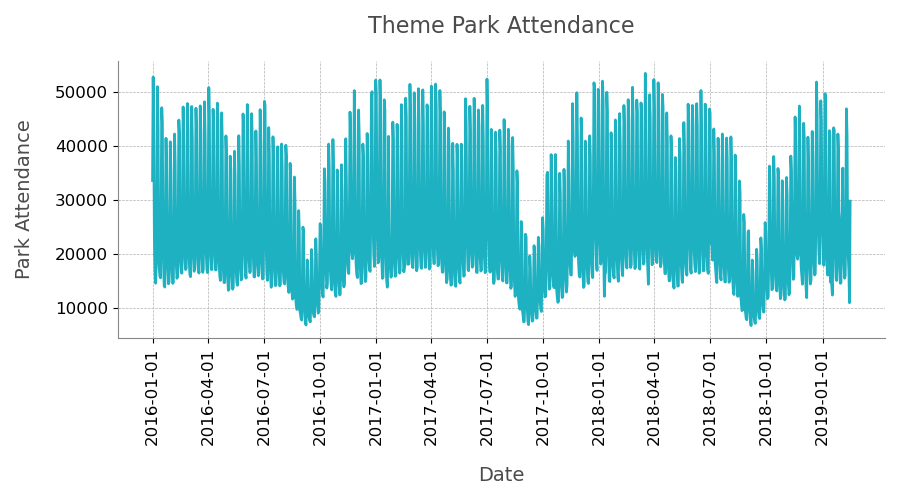

The file beside this chart, header and first rows:
series, date, total_day_attendance, max_temp, precipitation, Christmas Day, Christmas Day_minus1, Christmas Day_minus2, Christmas Day_minus3, Christmas Day_plus1, Christmas Day_plus2, Columbus Day, Columbus Day_minus1, Columbus Day_minus2, Columbus Day_minus3, Columbus Day_plus1, Columbus Day_plus2, Independence Day, Independence Day_minus1, Independence Day_minus2, Independence Day_minus3, Independence Day_plus1, Independence Day_plus2, Labor Day
theme_park, 2016-01-01, 33621, 18, 0.0, 0, 0, 0, 0, 0, 0, 0, 0, 0, 0, 0, 0, 0, 0, 0, 0, 0, 0, 0
theme_park, 2016-01-02, 52839, 19, 0.0, 0, 0, 0, 0, 0, 0, 0, 0, 0, 0, 0, 0, 0, 0, 0, 0, 0, 0, 0
theme_park, 2016-01-03, 42667, 17, 0.0, 0, 0, 0, 0, 0, 0, 0, 0, 0, 0, 0, 0, 0, 0, 0, 0, 0, 0, 0
theme_park, 2016-01-04, 22846, 18, 0.0, 0, 0, 0, 0, 0, 0, 0, 0, 0, 0, 0, 0, 0, 0, 0, 0, 0, 0, 0
theme_park, 2016-01-05, 16599, 14, 37.8, 0, 0, 0, 0, 0, 0, 0, 0, 0, 0, 0, 0, 0, 0, 0, 0, 0, 0, 0
theme_park, 2016-01-06, 14575, 13, 35.2, 0, 0, 0, 0, 0, 0, 0, 0, 0, 0, 0, 0, 0, 0, 0, 0, 0, 0, 0
theme_park, 2016-01-07, 17909, 13, 8.9, 0, 0, 0, 0, 0, 0, 0, 0, 0, 0, 0, 0, 0, 0, 0, 0, 0, 0, 0
theme_park, 2016-01-08, 30310, 15, 0.0, 0, 0, 0, 0, 0, 0, 0, 0, 0, 0, 0, 0, 0, 0, 0, 0, 0, 0, 0
theme_park, 2016-01-09, 51041, 14, 0.0, 0, 0, 0, 0, 0, 0, 0, 0, 0, 0, 0, 0, 0, 0, 0, 0, 0, 0, 0
theme_park, 2016-01-10, 43662, 16, 0.0, 0, 0, 0, 0, 0, 0, 0, 0, 0, 0, 0, 0, 0, 0, 0, 0, 0, 0, 0
theme_park, 2016-01-11, 19825, 16, 0.0, 0, 0, 0, 0, 0, 0, 0, 0, 0, 0, 0, 0, 0, 0, 0, 0, 0, 0, 0
theme_park, 2016-01-12, 17425, 20, 0.0, 0, 0, 0, 0, 0, 0, 0, 0, 0, 0, 0, 0, 0, 0, 0, 0, 0, 0, 0
theme_park, 2016-01-13, 15857, 18, 0.0, 0, 0, 0, 0, 0, 0, 0, 0, 0, 0, 0, 0, 0, 0, 0, 0, 0, 0, 0
theme_park, 2016-01-14, 15558, 17, 0.0, 0, 0, 0, 0, 0, 0, 0, 0, 0, 0, 0, 0, 0, 0, 0, 0, 0, 0, 0
theme_park, 2016-01-15, 27390, 17, 0.0, 0, 0, 0, 0, 0, 0, 0, 0, 0, 0, 0, 0, 0, 0, 0, 0, 0, 0, 0
theme_park, 2016-01-16, 47138, 19, 0.0, 0, 0, 0, 0, 0, 0, 0, 0, 0, 0, 0, 0, 0, 0, 0, 0, 0, 0, 0
theme_park, 2016-01-17, 44375, 19, 0.0, 0, 0, 0, 0, 0, 0, 0, 0, 0, 0, 0, 0, 0, 0, 0, 0, 0, 0, 0
theme_park, 2016-01-18, 22894, 18, 0.0, 0, 0, 0, 0, 0, 0, 0, 0, 0, 0, 0, 0, 0, 0, 0, 0, 0, 0, 0
theme_park, 2016-01-19, 18098, 18, 1.6, 0, 0, 0, 0, 0, 0, 0, 0, 0, 0, 0, 0, 0, 0, 0, 0, 0, 0, 0
theme_park, 2016-01-20, 14174, 19, 0.1, 0, 0, 0, 0, 0, 0, 0, 0, 0, 0, 0, 0, 0, 0, 0, 0, 0, 0, 0
theme_park, 2016-01-21, 13860, 23, 0.0, 0, 0, 0, 0, 0, 0, 0, 0, 0, 0, 0, 0, 0, 0, 0, 0, 0, 0, 0
theme_park, 2016-01-22, 24886, 21, 0.0, 0, 0, 0, 0, 0, 0, 0, 0, 0, 0, 0, 0, 0, 0, 0, 0, 0, 0, 0
theme_park, 2016-01-23, 41469, 18, 0.1, 0, 0, 0, 0, 0, 0, 0, 0, 0, 0, 0, 0, 0, 0, 0, 0, 0, 0, 0
theme_park, 2016-01-24, 35780, 18, 0.0, 0, 0, 0, 0, 0, 0, 0, 0, 0, 0, 0, 0, 0, 0, 0, 0, 0, 0, 0
theme_park, 2016-01-25, 19018, 22, 0.0, 0, 0, 0, 0, 0, 0, 0, 0, 0, 0, 0, 0, 0, 0, 0, 0, 0, 0, 0
theme_park, 2016-01-26, 17086, 23, 0.0, 0, 0, 0, 0, 0, 0, 0, 0, 0, 0, 0, 0, 0, 0, 0, 0, 0, 0, 0
theme_park, 2016-01-27, 14457, 22, 0.0, 0, 0, 0, 0, 0, 0, 0, 0, 0, 0, 0, 0, 0, 0, 0, 0, 0, 0, 0
theme_park, 2016-01-28, 14802, 23, 0.0, 0, 0, 0, 0, 0, 0, 0, 0, 0, 0, 0, 0, 0, 0, 0, 0, 0, 0, 0
theme_park, 2016-01-29, 26107, 22, 0.0, 0, 0, 0, 0, 0, 0, 0, 0, 0, 0, 0, 0, 0, 0, 0, 0, 0, 0, 0
theme_park, 2016-01-30, 40816, 18, 0.0, 0, 0, 0, 0, 0, 0, 0, 0, 0, 0, 0, 0, 0, 0, 0, 0, 0, 0, 0
theme_park, 2016-01-31, 35291, 14, 21.9, 0, 0, 0, 0, 0, 0, 0, 0, 0, 0, 0, 0, 0, 0, 0, 0, 0, 0, 0
theme_park, 2016-02-01, 19515, 14, 0.0, 0, 0, 0, 0, 0, 0, 0, 0, 0, 0, 0, 0, 0, 0, 0, 0, 0, 0, 0
theme_park, 2016-02-02, 16480, 15, 0.0, 0, 0, 0, 0, 0, 0, 0, 0, 0, 0, 0, 0, 0, 0, 0, 0, 0, 0, 0
theme_park, 2016-02-03, 14544, 18, 0.0, 0, 0, 0, 0, 0, 0, 0, 0, 0, 0, 0, 0, 0, 0, 0, 0, 0, 0, 0
theme_park, 2016-02-04, 14746, 21, 0.0, 0, 0, 0, 0, 0, 0, 0, 0, 0, 0, 0, 0, 0, 0, 0, 0, 0, 0, 0
theme_park, 2016-02-05, 25474, 24, 0.0, 0, 0, 0, 0, 0, 0, 0, 0, 0, 0, 0, 0, 0, 0, 0, 0, 0, 0, 0
theme_park, 2016-02-06, 42271, 26, 0.0, 0, 0, 0, 0, 0, 0, 0, 0, 0, 0, 0, 0, 0, 0, 0, 0, 0, 0, 0
theme_park, 2016-02-07, 36689, 29, 0.0, 0, 0, 0, 0, 0, 0, 0, 0, 0, 0, 0, 0, 0, 0, 0, 0, 0, 0, 0
theme_park, 2016-02-08, 19778, 31, 0.0, 0, 0, 0, 0, 0, 0, 0, 0, 0, 0, 0, 0, 0, 0, 0, 0, 0, 0, 0
theme_park, 2016-02-09, 17609, 32, 0.0, 0, 0, 0, 0, 0, 0, 0, 0, 0, 0, 0, 0, 0, 0, 0, 0, 0, 0, 0
theme_park, 2016-02-10, 15483, 31, 0.0, 0, 0, 0, 0, 0, 0, 0, 0, 0, 0, 0, 0, 0, 0, 0, 0, 0, 0, 0
theme_park, 2016-02-11, 16177, 30, 0.0, 0, 0, 0, 0, 0, 0, 0, 0, 0, 0, 0, 0, 0, 0, 0, 0, 0, 0, 0
theme_park, 2016-02-12, 27002, 29, 0.0, 0, 0, 0, 0, 0, 0, 0, 0, 0, 0, 0, 0, 0, 0, 0, 0, 0, 0, 0
theme_park, 2016-02-13, 44853, 27, 0.0, 0, 0, 0, 0, 0, 0, 0, 0, 0, 0, 0, 0, 0, 0, 0, 0, 0, 0, 0
theme_park, 2016-02-14, 42317, 30, 0.0, 0, 0, 0, 0, 0, 0, 0, 0, 0, 0, 0, 0, 0, 0, 0, 0, 0, 0, 0
theme_park, 2016-02-15, 20309, 34, 0.0, 0, 0, 0, 0, 0, 0, 0, 0, 0, 0, 0, 0, 0, 0, 0, 0, 0, 0, 0
theme_park, 2016-02-16, 18073, 32, 0.0, 0, 0, 0, 0, 0, 0, 0, 0, 0, 0, 0, 0, 0, 0, 0, 0, 0, 0, 0
theme_park, 2016-02-17, 16536, 23, 8.4, 0, 0, 0, 0, 0, 0, 0, 0, 0, 0, 0, 0, 0, 0, 0, 0, 0, 0, 0
theme_park, 2016-02-18, 16426, 20, 4.1, 0, 0, 0, 0, 0, 0, 0, 0, 0, 0, 0, 0, 0, 0, 0, 0, 0, 0, 0
theme_park, 2016-02-19, 28627, 20, 0.0, 0, 0, 0, 0, 0, 0, 0, 0, 0, 0, 0, 0, 0, 0, 0, 0, 0, 0, 0
theme_park, 2016-02-20, 47285, 22, 0.0, 0, 0, 0, 0, 0, 0, 0, 0, 0, 0, 0, 0, 0, 0, 0, 0, 0, 0, 0
theme_park, 2016-02-21, 41713, 24, 0.0, 0, 0, 0, 0, 0, 0, 0, 0, 0, 0, 0, 0, 0, 0, 0, 0, 0, 0, 0
theme_park, 2016-02-22, 21363, 29, 0.0, 0, 0, 0, 0, 0, 0, 0, 0, 0, 0, 0, 0, 0, 0, 0, 0, 0, 0, 0
theme_park, 2016-02-23, 18863, 28, 0.0, 0, 0, 0, 0, 0, 0, 0, 0, 0, 0, 0, 0, 0, 0, 0, 0, 0, 0, 0
theme_park, 2016-02-24, 17103, 28, 0.0, 0, 0, 0, 0, 0, 0, 0, 0, 0, 0, 0, 0, 0, 0, 0, 0, 0, 0, 0
theme_park, 2016-02-25, 17323, 29, 0.0, 0, 0, 0, 0, 0, 0, 0, 0, 0, 0, 0, 0, 0, 0, 0, 0, 0, 0, 0
theme_park, 2016-02-26, 28383, 26, 0.0, 0, 0, 0, 0, 0, 0, 0, 0, 0, 0, 0, 0, 0, 0, 0, 0, 0, 0, 0
theme_park, 2016-02-27, 47920, 25, 0.0, 0, 0, 0, 0, 0, 0, 0, 0, 0, 0, 0, 0, 0, 0, 0, 0, 0, 0, 0
theme_park, 2016-02-28, 42823, 26, 0.0, 0, 0, 0, 0, 0, 0, 0, 0, 0, 0, 0, 0, 0, 0, 0, 0, 0, 0, 0
theme_park, 2016-02-29, 20952, 27, 0.0, 0, 0, 0, 0, 0, 0, 0, 0, 0, 0, 0, 0, 0, 0, 0, 0, 0, 0, 0
... 1,082 more rows
